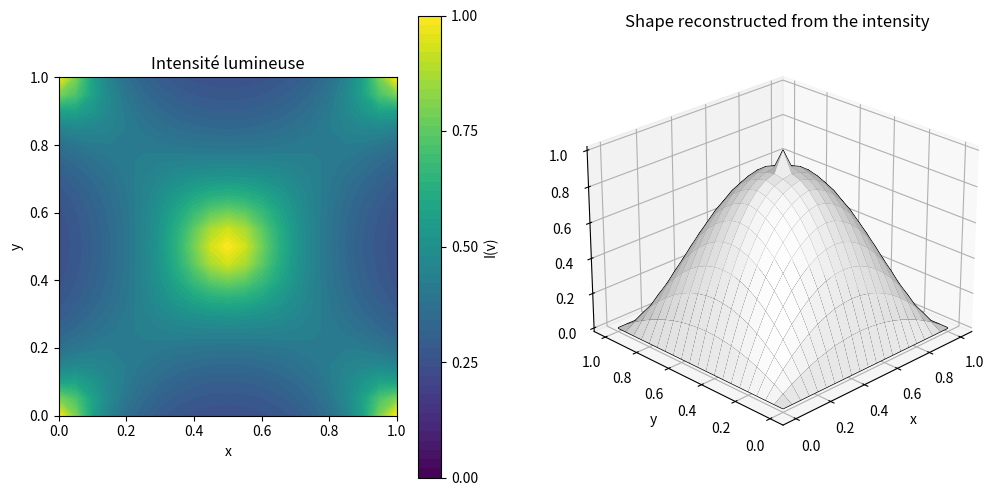

Python code for this plot:
import numpy as np
import matplotlib.pyplot as plt

# Fonction qui permet de forcer la valeur de mon estimation aux points critiques de ma forme
def cond(Un,nb_pt,fig="parabola"):
    if fig=="parabola":
        a = int((nb_pt-1)/2)
        Un[a,a] = 1   # modifie uniquement le centre de la parabole
        return Un

    if fig == "reverse_parabola":
        a = int((nb_pt-1)/2)
        Un[a,a] = -1   # modifie uniquement le centre de la parabole
        return Un

    if fig == "pyramid":
        return Un
    
    if fig == "parabola_with_forced_elevation":
        a = int((nb_pt-1)/2)
        Un[a,a] = 47/81  # modifie uniquement le centre de la parabole
        return Un

    if fig == "fig8":
        a = int((nb_pt-1)/2) # moitié du maillage
        Un[a,a] = 0
        b = int(a/2)  # quart du maillage
        c = 3*b
        Un[b,b]=Un[c,c]=1
        Un[b,c]=Un[c,b]=-1
        return Un
    if fig == "test":
        return Un


# Methode du point fixe pour le probleme de SFS
def SFS_fixed_point_method(nb_pt=21,fig="parabola"):

    # Définition du maillage
    x = np.linspace(0,1,nb_pt)
    y = np.linspace(0,1,nb_pt)

    X,Y = np.meshgrid(x,y)
    Dx = x[1]-x[0]
    Dy = y[1]-y[0]
    Dt = Dx*Dy/np.sqrt(Dx**2+Dy**2)
    
    # Fonction de l'intensité lumineuse en fonction de la figure demandée
    if fig == "parabola":
        I = lambda v: 1 / np.sqrt(1 + (16 * v[1] * (1 - v[1]) * (1 - 2 * v[0]))**2 + (16 * v[0] * (1 - v[0]) * (1 - 2 * v[1]))**2)
    if fig == "reverse_parabola":
        I = lambda v: 1 / np.sqrt(1 + (16 * v[1] * (1 - v[1]) * (1 - 2 * v[0]))**2 + (16 * v[0] * (1 - v[0]) * (1 - 2 * v[1]))**2)
    if fig == "pyramid":
        I = lambda v: 1/np.sqrt(5)
    if fig == "parabola_with_forced_elevation":
        I = lambda v: 1 / np.sqrt(1 + (16 * v[1] * (1 - v[1]) * (1 - 2 * v[0]))**2 + (16 * v[0] * (1 - v[0]) * (1 - 2 * v[1]))**2)
    if fig == "fig8":
        I = lambda v: 1 / np.sqrt(1 + (2 * np.pi * np.sin(2 * np.pi * v[1]) * np.cos(2 * np.pi * v[0]))**2 + (2 * np.pi * np.sin(2 * np.pi * v[0]) * np.cos(2 * np.pi * v[1]))**2)
    if fig == "test":
        I = lambda v: (1-v[0]**100 )**(1/100) 

    # Définition de la normale pour le SFS 
    n = lambda v: np.sqrt(1/I(v)**2 - 1)
    
    # Schéma de différence finie
    Dxp = lambda U, i, j: (U[i+1, j] - U[i, j]) / Dx
    Dxm = lambda U, i, j: (U[i, j] - U[i-1, j]) / Dx
    Dyp = lambda U, i, j: (U[i, j+1] - U[i, j]) / Dy
    Dym = lambda U, i, j: (U[i, j] - U[i, j-1]) / Dy

    # Les deux fonctions g et G du papier
    g = lambda i, j, a, b, c, d: np.sqrt(max(max(a, 0), max(-b, 0))**2 + max(max(c, 0), max(-d, 0))**2) - n((x[i], y[j]))
    G = lambda U, i, j: g(i, j, Dxm(U, i, j), Dxp(U, i, j), Dym(U, i, j), Dyp(U, i, j))


    #Initialisation de mon itération
    Un = np.full((nb_pt,nb_pt), 0.0) #U0 == 0 
    Up1= np.full((nb_pt,nb_pt), 0.0) 

    # Boucle itérative à modifier en while pour forcer la convergence en fonction d'un epsilon donné
    # Ici on fait 200 itérations, mais on peut demander plus (attention à la lenteur du code)
    for k in range(450):
        Un = Up1.copy()
        Un = cond(Un,nb_pt,fig)     #Applique les conditions pour les endroits où I(x)=1

        for i in range(1, nb_pt - 1):  
            for j in range(1, nb_pt - 1):  
                if i == 0 or i == nb_pt - 1 or j == 0 or j == nb_pt - 1:
                    # Si on est sur un bord, on ne met pas à jour
                    continue
                Up1[i, j] = Un[i, j] - Dt * G(Un, i, j)           # methode du pt fixe

    
    
    Up1 = cond(Up1,nb_pt,fig)       # On applique les conditions aux pt critiques après la dernière itération
    


    # ======== AFFICHAGE ======= #
    # Calcul des valeurs de I sur le maillage
    Z = np.array([[I([X[i, j], Y[i, j]]) for j in range(X.shape[1])] for i in range(X.shape[0])])

    # Création de la figure avec deux sous-graphiques
    fig = plt.figure(figsize=(12, 6))
    ax = fig.add_subplot(1,2,1)
    # Premier graphique
    contour1 = ax.contourf(X, Y, Z, levels=np.linspace(0,1,51), cmap='viridis', vmin=0, vmax=1)
    cbar = fig.colorbar(contour1, ax=ax, label='I(v)')
    cbar.set_ticks(np.linspace(0, 1, 5))
    ax.set_aspect('equal')
    ax.set_xlabel('x')
    ax.set_ylabel('y')
    ax.set_title('Intensité lumineuse')
    
    
    # Deuxième figure
    ax = fig.add_subplot(1, 2, 2, projection='3d')
    ax.plot_wireframe(X, Y, Up1, color='black', linewidth=1)
    surf = ax.plot_surface(X, Y, Up1, color='white', alpha=1)
    ax.view_init(elev=25, azim=-135)  
    ax.set_xlabel('x')
    ax.set_ylabel('y')
    ax.set_title('Shape reconstructed from the intensity')
    plt.show()
    


'''
======= Utilisation =======
Il est possible de consulter 5 résultats différents de Shape-From-Shading
Pour utiliser le code il suffit d'appeler la fonction SFS_fixed_point_method avec deux arguments:
    - le nombre de points du maillage 
    - La forme que l'on souhaite reconstruire

Il est recommandé d'utiliser un nombre de point impair afin d'avoir une belle symétrie des résultats 
Il est possible de donner les formes suivantes comme argument (sous la forme de chaîne de caractère):
    - "parabola"
    - "reverse_parabola"
    - "pyramid"
    - "parabola_with_forced_elevation"
    - "fig8"

Exemple d'appel:    SFS_fixed_point_method(nb_pt=21,fig="parabola")
''' 


SFS_fixed_point_method(nb_pt=21,fig="parabola") 